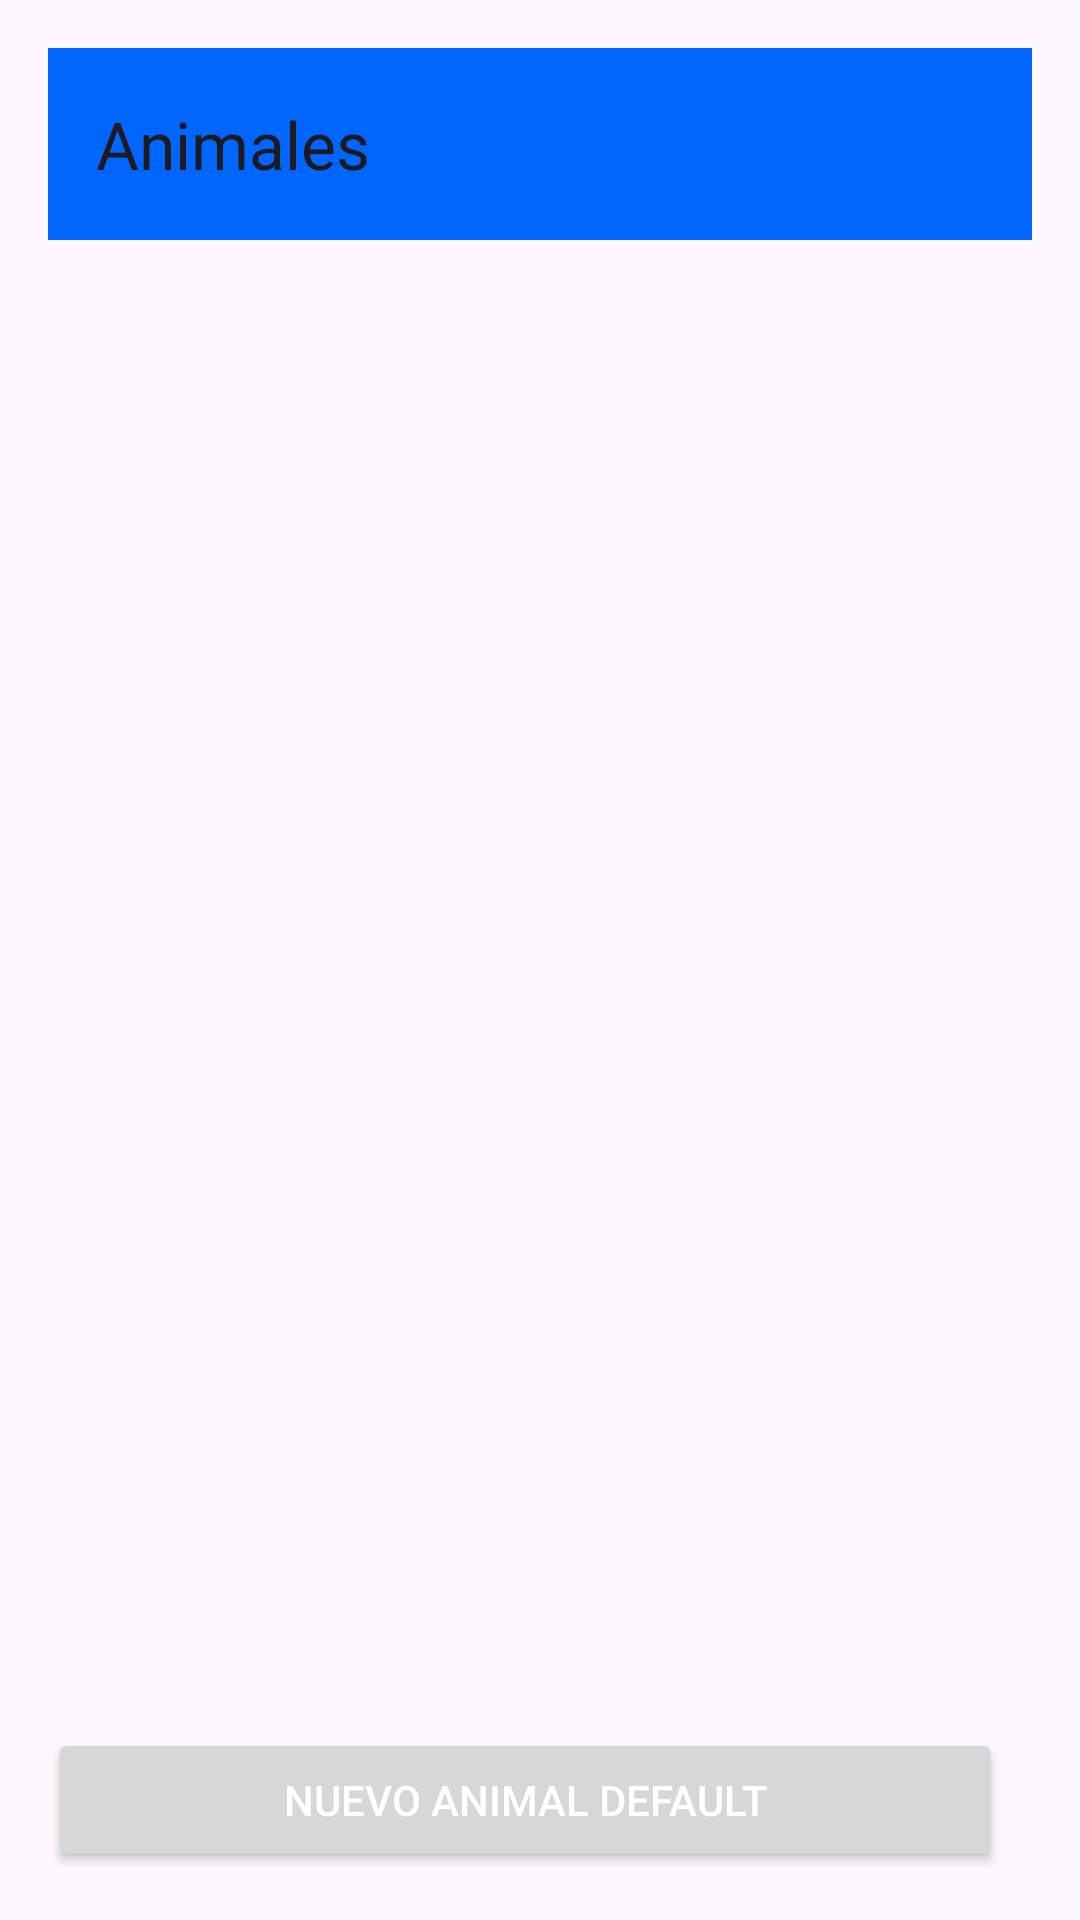

Produce the Android XML layout that renders to this screen, including the resource entries it uses.
<!-- AndroidManifest.xml: application theme Theme.ExamenFinalPDMM -->
<!-- res/layout/activity_listado_animales.xml -->
<?xml version="1.0" encoding="utf-8"?>
<androidx.constraintlayout.widget.ConstraintLayout xmlns:android="http://schemas.android.com/apk/res/android"
    xmlns:app="http://schemas.android.com/apk/res-auto"
    xmlns:tools="http://schemas.android.com/tools"
    android:layout_width="match_parent"
    android:layout_height="match_parent"
    android:orientation="vertical"
    android:padding="16dp">

    <androidx.appcompat.widget.Toolbar
        android:id="@+id/toolbar"
        app:title="Animales"
        android:layout_width="0dp"
        android:layout_height="wrap_content"
        android:background="@color/menu"
        android:minHeight="?attr/actionBarSize"
        android:theme="?attr/actionBarTheme"
        app:layout_constraintEnd_toEndOf="parent"
        app:layout_constraintStart_toStartOf="parent"
        app:layout_constraintHorizontal_bias="0.0"
        app:layout_constraintTop_toTopOf="parent" />


    <androidx.recyclerview.widget.RecyclerView
        android:id="@+id/recyclerViewAnimales"
        android:layout_width="match_parent"
        android:layout_height="0dp"
        android:layout_weight="1"
        android:gravity="center"
        android:paddingVertical="8dp"
        android:scrollbars="vertical"
        app:layout_constraintBottom_toTopOf="@+id/linearLayout"
        app:layout_constraintTop_toBottomOf="@+id/toolbar"
        tools:layout_editor_absoluteX="16dp" />

    <LinearLayout
        android:id="@+id/linearLayout"
        android:layout_width="match_parent"
        android:layout_height="wrap_content"
        android:gravity="center"
        android:orientation="horizontal"
        android:paddingTop="10dp"
        app:layout_constraintBottom_toBottomOf="parent"
        tools:layout_editor_absoluteX="16dp">

        <Button
            android:id="@+id/btnCrearNuevoAnimal"
            android:layout_width="0dp"
            android:layout_height="wrap_content"
            android:layout_marginRight="10dp"
            android:layout_weight="1"
            android:text="Nuevo animal default"
            android:textColor="@android:color/white" />


    </LinearLayout>

</androidx.constraintlayout.widget.ConstraintLayout>
<!-- resources referenced by this layout -->
<resources>
  <color name="menu">#0066FF</color>
  <style name="Theme.ExamenFinalPDMM" parent="Base.Theme.ExamenFinalPDMM" />
  <style name="Base.Theme.ExamenFinalPDMM" parent="Theme.Material3.DayNight.NoActionBar">
          
          
      </style>
</resources>
